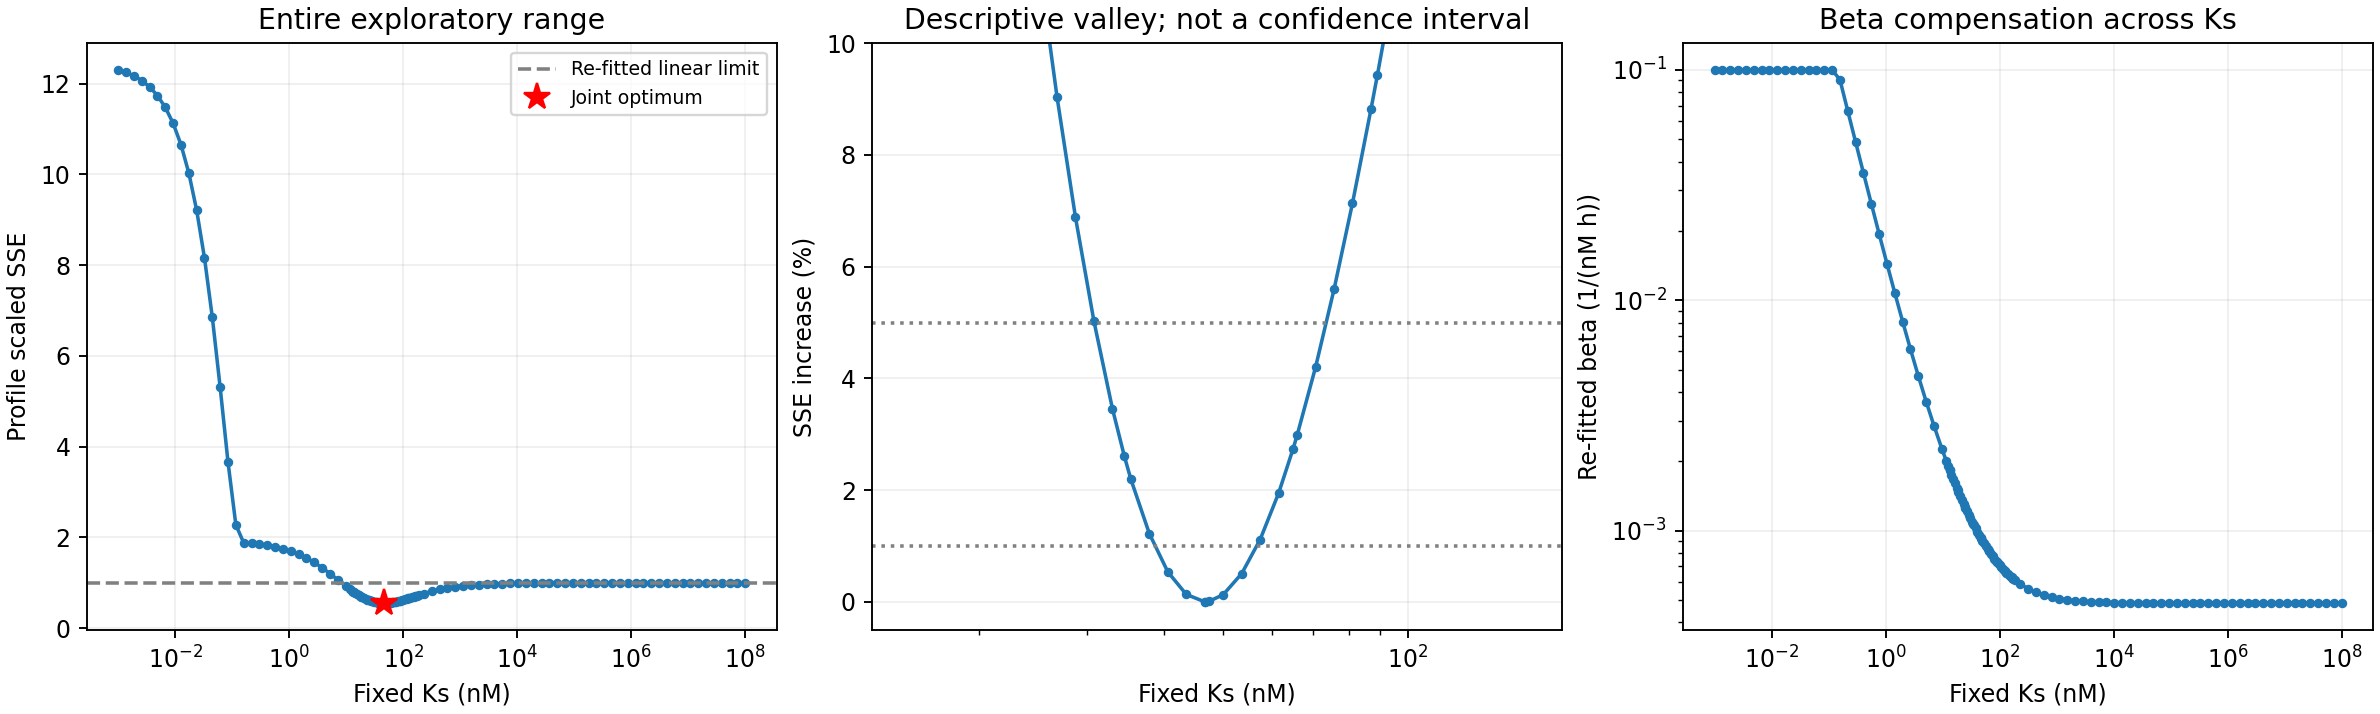

Data behind this chart, as committed beside it:
Ks_nM, beta, scaled_SSE, exitflag, function_evaluations, beta_near_lower, beta_near_upper, elapsed_seconds, delta_SSE
0.001, 0.1, 12.3, 2, 51, 0, 1, 0.3116, 11.75
0.001372, 0.1, 12.25, 2, 51, 0, 1, 0.3031, 11.69
0.001884, 0.1, 12.17, 2, 51, 0, 1, 0.301, 11.62
0.002585, 0.1, 12.07, 2, 51, 0, 1, 0.3007, 11.52
0.003548, 0.1, 11.93, 2, 51, 0, 1, 0.3043, 11.38
0.00487, 0.1, 11.74, 2, 51, 0, 1, 0.3011, 11.18
0.006683, 0.1, 11.48, 2, 51, 0, 1, 0.3009, 10.92
0.009173, 0.1, 11.12, 2, 51, 0, 1, 0.301, 10.57
0.01259, 0.1, 10.65, 2, 51, 0, 1, 0.3018, 10.1
0.01728, 0.1, 10.03, 2, 51, 0, 1, 0.3017, 9.477
0.02371, 0.1, 9.209, 2, 51, 0, 1, 0.3063, 8.658
0.03255, 0.1, 8.157, 2, 51, 0, 1, 0.3024, 7.605
0.04467, 0.1, 6.847, 2, 51, 0, 1, 0.3016, 6.296
0.06131, 0.1, 5.304, 2, 51, 0, 1, 0.3014, 4.752
0.08414, 0.1, 3.659, 2, 51, 0, 1, 0.3055, 3.107
0.1155, 0.1, 2.277, 2, 51, 0, 1, 0.2989, 1.726
0.1585, 0.09061, 1.88, 1, 36, 0, 0, 0.212, 1.328
0.2175, 0.0663, 1.867, 1, 37, 0, 0, 0.2203, 1.315
0.2985, 0.04859, 1.849, 1, 37, 0, 0, 0.242, 1.297
0.4097, 0.03568, 1.825, 1, 36, 0, 0, 0.2101, 1.274
0.5623, 0.02627, 1.794, 1, 36, 0, 0, 0.2102, 1.242
0.7718, 0.01941, 1.752, 1, 37, 0, 0, 0.2169, 1.2
1.059, 0.0144, 1.699, 1, 37, 0, 0, 0.2176, 1.147
1.454, 0.01075, 1.631, 1, 37, 0, 0, 0.2164, 1.079
1.995, 0.008081, 1.548, 1, 36, 0, 0, 0.2084, 0.996
2.738, 0.006126, 1.448, 1, 36, 0, 0, 0.2092, 0.896
3.758, 0.004691, 1.332, 1, 38, 0, 0, 0.2203, 0.7803
5.158, 0.003634, 1.203, 1, 36, 0, 0, 0.2085, 0.6517
7.079, 0.002851, 1.067, 1, 36, 0, 0, 0.2084, 0.5154
9.716, 0.002269, 0.9306, 1, 37, 0, 0, 0.2125, 0.3789
11.65, 0.002004, 0.8557, 1, 38, 0, 0, 0.2175, 0.304
12.49, 0.001914, 0.8283, 1, 37, 0, 0, 0.2128, 0.2766
13.34, 0.001834, 0.8032, 1, 36, 0, 0, 0.2085, 0.2515
13.39, 0.001829, 0.8018, 1, 36, 0, 0, 0.2136, 0.2501
14.35, 0.00175, 0.7761, 1, 36, 0, 0, 0.2081, 0.2244
15.38, 0.001675, 0.7515, 1, 36, 0, 0, 0.2064, 0.1998
16.48, 0.001605, 0.728, 1, 36, 0, 0, 0.2065, 0.1763
17.67, 0.001538, 0.7057, 1, 35, 0, 0, 0.2017, 0.154
18.3, 0.001506, 0.6948, 1, 36, 0, 0, 0.206, 0.1431
18.93, 0.001476, 0.6847, 1, 36, 0, 0, 0.2061, 0.133
20.29, 0.001418, 0.6651, 1, 37, 0, 0, 0.2131, 0.1134
21.75, 0.001363, 0.6469, 1, 36, 0, 0, 0.2067, 0.0952
23.31, 0.001311, 0.6302, 1, 36, 0, 0, 0.2074, 0.07853
24.98, 0.001262, 0.6151, 1, 35, 0, 0, 0.2016, 0.0634
25.12, 0.001258, 0.614, 1, 35, 0, 0, 0.2005, 0.06228
26.78, 0.001216, 0.6016, 1, 35, 0, 0, 0.2007, 0.04988
28.7, 0.001173, 0.5897, 1, 35, 0, 0, 0.201, 0.03797
30.76, 0.001132, 0.5794, 1, 36, 0, 0, 0.2073, 0.0277
32.96, 0.001094, 0.5708, 1, 47, 0, 0, 0.2676, 0.01908
34.47, 0.00107, 0.5661, 1, 36, 0, 0, 0.2053, 0.01438
35.33, 0.001057, 0.5638, 1, 37, 0, 0, 0.2104, 0.0121
37.87, 0.001023, 0.5584, 1, 37, 0, 0, 0.2123, 0.006732
40.58, 0.0009912, 0.5547, 1, 37, 0, 0, 0.2107, 0.002957
43.5, 0.0009609, 0.5524, 1, 37, 0, 0, 0.2114, 0.0007304
46.62, 0.0009323, 0.5517, 0, 36, 0, 0, 0.2065, 0
46.62, 0.0009323, 0.5517, 0, 36, 0, 0, 0.2093, 2.59792187762287e-14
47.32, 0.0009265, 0.5517, 1, 38, 0, 0, 0.2176, 3.25052474667853e-05
49.96, 0.0009054, 0.5524, 1, 35, 0, 0, 0.2001, 0.0007082
53.55, 0.0008801, 0.5545, 1, 39, 0, 0, 0.2226, 0.002784
57.39, 0.0008562, 0.5579, 1, 37, 0, 0, 0.2106, 0.006154
... 64 more rows
